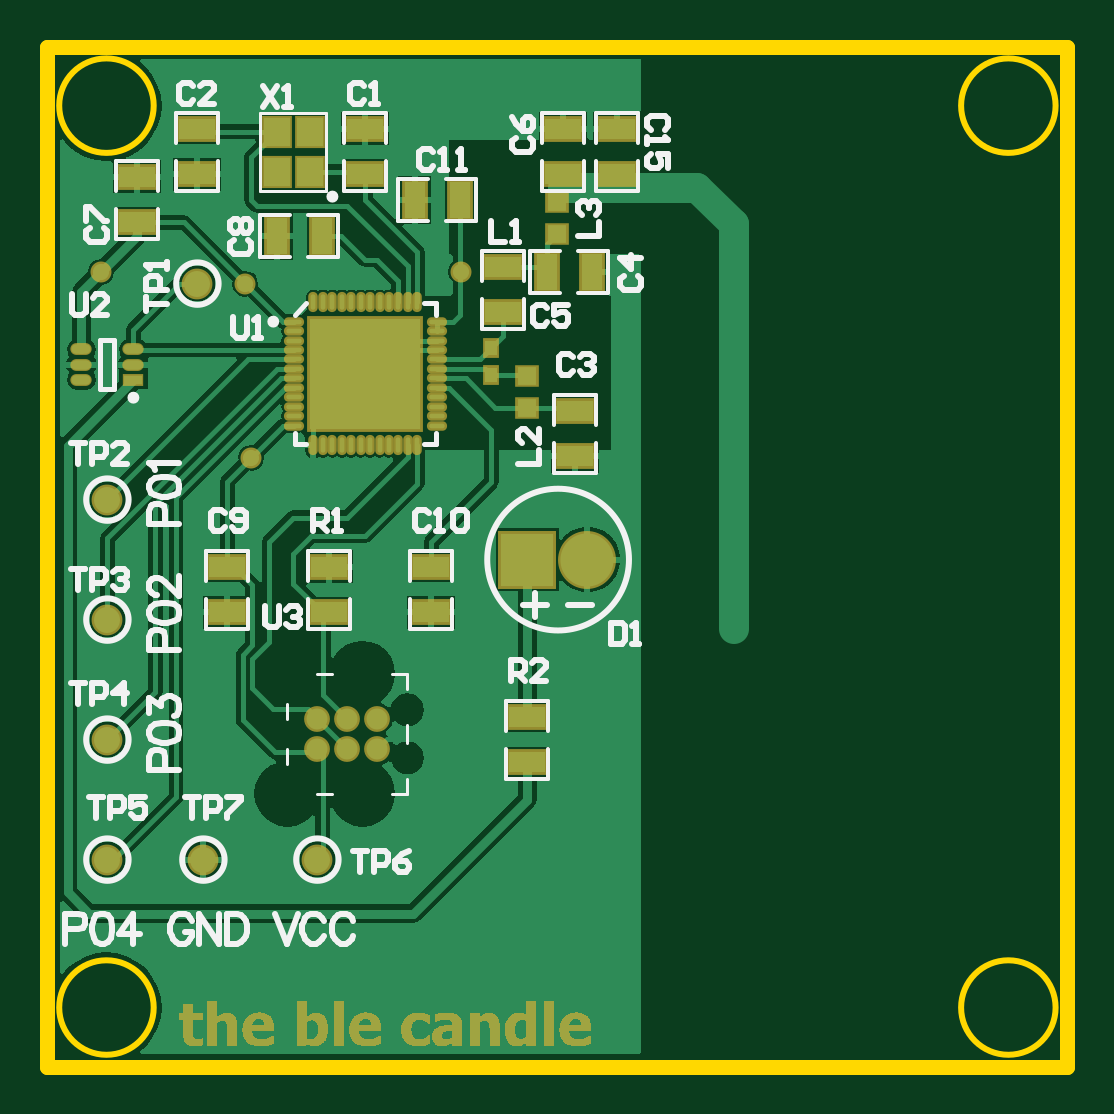
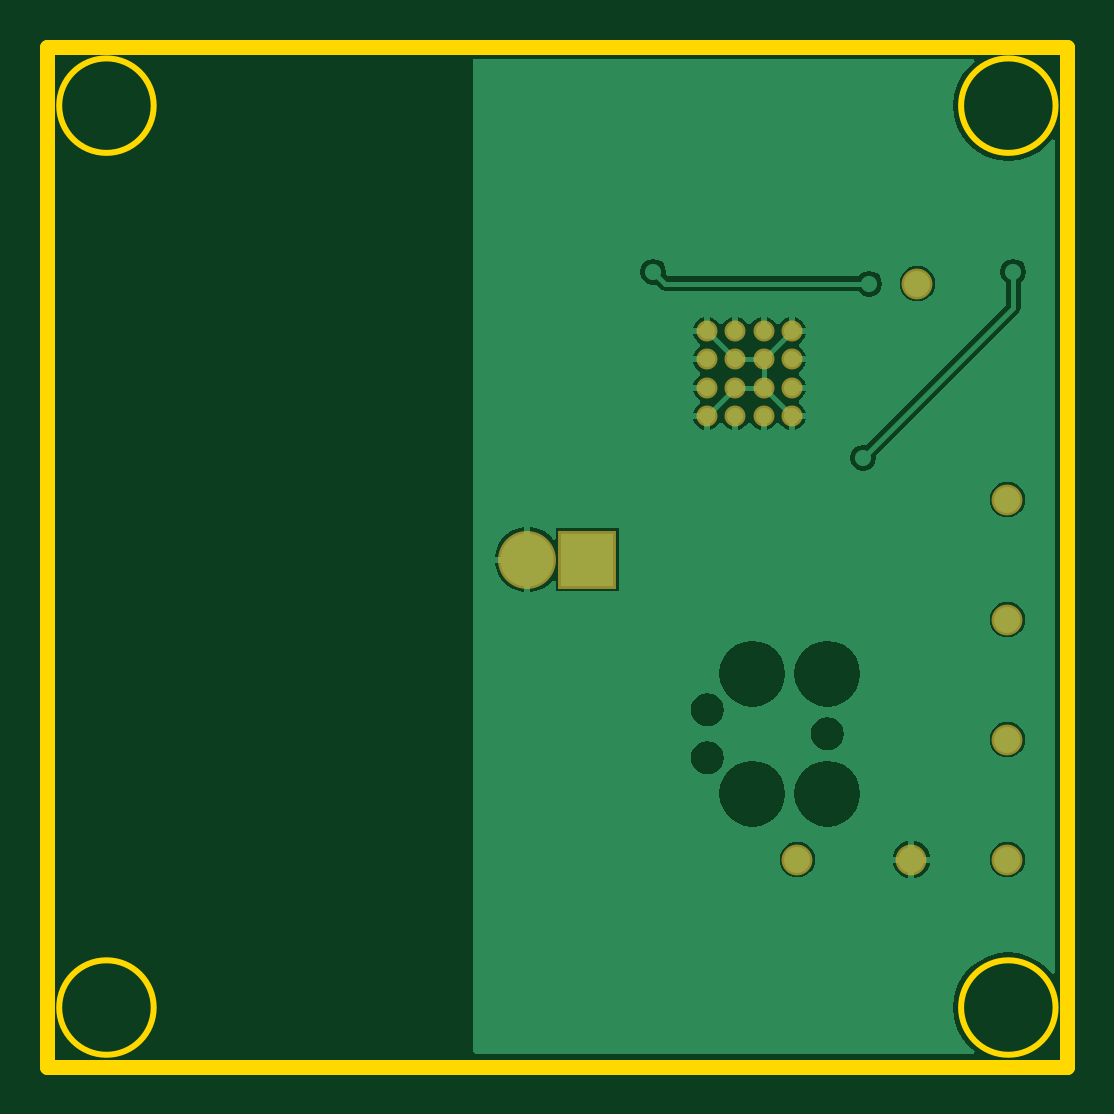
Circuit board: 8 layer files. Board 43.2 x 43.2 mm.
- drill: bluetooth_candle.DRL (545 bytes)
- bottom_copper: bluetooth_candle.GBL (12545 bytes)
- bottom_mask: bluetooth_candle.GBS (627 bytes)
- outline: bluetooth_candle.GKO (379 bytes)
- top_copper: bluetooth_candle.GTL (23072 bytes)
- top_silk: bluetooth_candle.GTO (13614 bytes)
- paste: bluetooth_candle.GTP (2053 bytes)
- top_mask: bluetooth_candle.GTS (31934 bytes)

=== drill: bluetooth_candle.DRL (545 bytes, source withheld) ===
=== bottom_copper: bluetooth_candle.GBL (12545 bytes, source omitted) ===
=== bottom_mask: bluetooth_candle.GBS ===
G04 Layer_Color=16711935*
%FSLAX25Y25*%
%MOIN*%
G70*
G01*
G75*
%ADD44C,0.05131*%
%ADD45R,0.09658X0.09658*%
%ADD46C,0.09658*%
%ADD47C,0.03500*%
D44*
X10000Y34500D02*
D03*
X26000D02*
D03*
X10000Y54500D02*
D03*
Y74500D02*
D03*
Y94500D02*
D03*
X25000Y130500D02*
D03*
X45000Y34500D02*
D03*
D45*
X80000Y84500D02*
D03*
D46*
X90000D02*
D03*
D47*
X45913Y122587D02*
D03*
X50638D02*
D03*
X55362D02*
D03*
X60087D02*
D03*
X45913Y117862D02*
D03*
X50638D02*
D03*
X55362D02*
D03*
X60087D02*
D03*
X45913Y113138D02*
D03*
X50638D02*
D03*
X55362D02*
D03*
X60087D02*
D03*
X45913Y108413D02*
D03*
X50638D02*
D03*
X55362D02*
D03*
X60087D02*
D03*
M02*

=== outline: bluetooth_candle.GKO ===
G04 Layer_Color=16711935*
%FSLAX25Y25*%
%MOIN*%
G70*
G01*
G75*
%ADD30C,0.01000*%
%ADD48C,0.02500*%
D30*
X168032Y160158D02*
G03*
X168032Y160158I-7874J0D01*
G01*
Y9843D02*
G03*
X168032Y9843I-7874J0D01*
G01*
X17717D02*
G03*
X17717Y9843I-7874J0D01*
G01*
Y160158D02*
G03*
X17717Y160158I-7874J0D01*
G01*
D48*
X0Y0D02*
Y170000D01*
Y0D02*
X170000D01*
Y170000D01*
X0D02*
X170000D01*
M02*

=== top_copper: bluetooth_candle.GTL (23072 bytes, source omitted) ===
=== top_silk: bluetooth_candle.GTO (13614 bytes, source omitted) ===
=== paste: bluetooth_candle.GTP ===
G04 Layer_Color=8421504*
%FSLAX25Y25*%
%MOIN*%
G70*
G01*
G75*
%ADD10R,0.06000X0.03500*%
%ADD11R,0.03150X0.01575*%
%ADD12O,0.03150X0.01575*%
%ADD14R,0.03500X0.06000*%
%ADD15R,0.03150X0.02953*%
%ADD16R,0.02000X0.02500*%
%ADD17R,0.04331X0.04724*%
%ADD18O,0.02559X0.00787*%
%ADD19O,0.00787X0.02559*%
%ADD20R,0.18504X0.18504*%
D10*
X80000Y58300D02*
D03*
Y50700D02*
D03*
X88000Y109300D02*
D03*
Y101700D02*
D03*
X30000Y83300D02*
D03*
Y75700D02*
D03*
X64000Y83300D02*
D03*
Y75700D02*
D03*
X47000Y83300D02*
D03*
Y75700D02*
D03*
X76000Y125700D02*
D03*
Y133300D02*
D03*
X86000Y148700D02*
D03*
Y156300D02*
D03*
X95000Y148700D02*
D03*
Y156300D02*
D03*
X15000Y140700D02*
D03*
Y148300D02*
D03*
X53000Y156300D02*
D03*
Y148700D02*
D03*
X25000D02*
D03*
Y156300D02*
D03*
D11*
X14331Y114441D02*
D03*
D12*
Y117000D02*
D03*
Y119559D02*
D03*
X5669Y114441D02*
D03*
Y117000D02*
D03*
Y119559D02*
D03*
D14*
X83200Y132500D02*
D03*
X90800D02*
D03*
X68800Y144500D02*
D03*
X61200D02*
D03*
X45800Y138500D02*
D03*
X38200D02*
D03*
D15*
X80000Y109843D02*
D03*
Y115157D02*
D03*
X85000Y144158D02*
D03*
Y138843D02*
D03*
D16*
X74000Y115236D02*
D03*
Y119764D02*
D03*
D17*
X43756Y149154D02*
D03*
Y155847D02*
D03*
X38244D02*
D03*
Y149154D02*
D03*
D18*
X41091Y124162D02*
D03*
Y122587D02*
D03*
Y121012D02*
D03*
Y119437D02*
D03*
Y117862D02*
D03*
Y116287D02*
D03*
Y114713D02*
D03*
Y113138D02*
D03*
Y111563D02*
D03*
Y109988D02*
D03*
Y108413D02*
D03*
Y106839D02*
D03*
X64909D02*
D03*
Y108413D02*
D03*
Y109988D02*
D03*
Y111563D02*
D03*
Y113138D02*
D03*
Y114713D02*
D03*
Y116288D02*
D03*
Y117862D02*
D03*
Y119437D02*
D03*
Y121012D02*
D03*
Y122587D02*
D03*
Y124162D02*
D03*
D19*
X44339Y103591D02*
D03*
X45913D02*
D03*
X47488D02*
D03*
X49063D02*
D03*
X50638D02*
D03*
X52213D02*
D03*
X53787D02*
D03*
X55362D02*
D03*
X56937D02*
D03*
X58512D02*
D03*
X60087D02*
D03*
X61661D02*
D03*
Y127410D02*
D03*
X60087D02*
D03*
X58512D02*
D03*
X56937D02*
D03*
X55362D02*
D03*
X53787D02*
D03*
X52213D02*
D03*
X50638D02*
D03*
X49063D02*
D03*
X47488D02*
D03*
X45913D02*
D03*
X44339D02*
D03*
D20*
X53000Y115500D02*
D03*
M02*

=== top_mask: bluetooth_candle.GTS (31934 bytes, source omitted) ===
